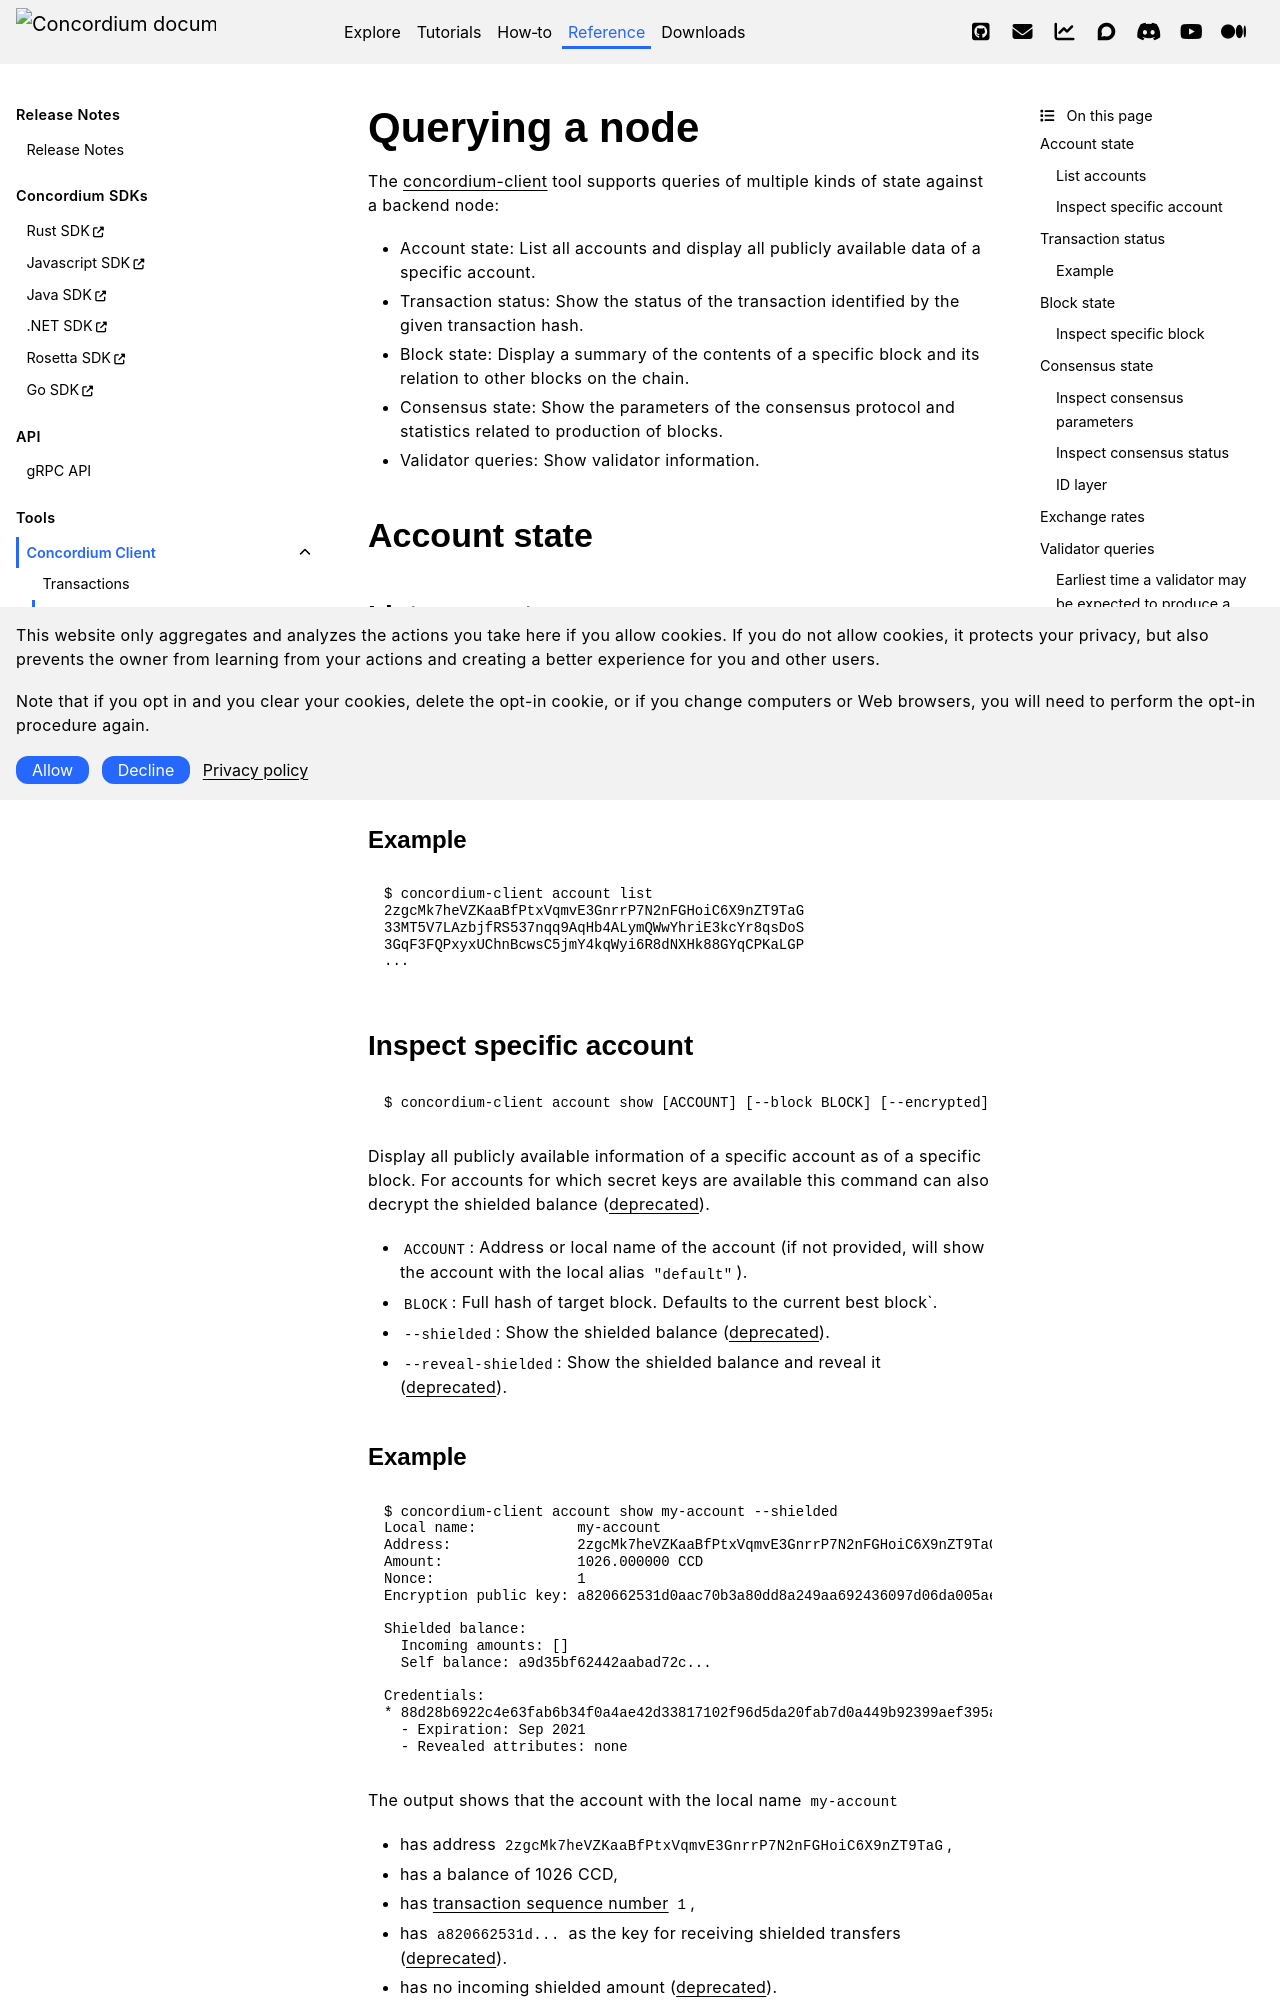

repository: Concordium/concordium.github.io · page: en/mainnet/technical-reference/concordium-client/query-node.html · generator: sphinx


.. _Discord: https://discord.com/invite/xWmQ5tp

.. _testnet-query-node:

===============
Querying a node
===============

The :ref:`concordium-client<concordium-client>` tool supports queries of multiple kinds of state against
a backend node:

-  Account state: List all accounts and display all publicly available
   data of a specific account.
-  Transaction status: Show the status of the transaction identified by
   the given transaction hash.
-  Block state: Display a summary of the contents of a specific block
   and its relation to other blocks on the chain.
-  Consensus state: Show the parameters of the consensus protocol and
   statistics related to production of blocks.
-  Validator queries: Show validator information.

.. _query-account-state:

Account state
=============

List accounts
-------------

.. code-block:: console

   $ concordium-client account list [--block BLOCK-HASH]

List the addresses of all accounts on the chain as of a specific block:

-  ``BLOCK-HASH``: Full hash of the block. Defaults to the current best block.

Example
~~~~~~~

.. code-block:: console

   $ concordium-client account list
   2zgcMk7heVZKaaBfPtxVqmvE3GnrrP7N2nFGHoiC6X9nZT9TaG
   33MT5V7LAzbjfRS537nqq9AqHb4ALymQWwYhriE3kcYr8qsDoS
   3GqF3FQPxyxUChnBcwsC5jmY4kqWyi6R8dNXHk88GYqCPKaLGP
   ...

Inspect specific account
------------------------

.. code-block:: console

   $ concordium-client account show [ACCOUNT] [--block BLOCK] [--encrypted] [--decrypt-encrypted]

Display all publicly available information of a specific account as of a
specific block. For accounts for which secret keys are available this command
can also decrypt the shielded balance (:ref:`deprecated<shielded-balance-feature-deprecation>`).

-  ``ACCOUNT``: Address or local name of the account (if not provided,
   will show the account with the local alias ``"default"``).
-  ``BLOCK``: Full hash of target block. Defaults to the current best block`.
-  ``--shielded``: Show the shielded balance (:ref:`deprecated<shielded-balance-feature-deprecation>`).
-  ``--reveal-shielded``: Show the shielded balance and reveal it
   (:ref:`deprecated<shielded-balance-feature-deprecation>`).
